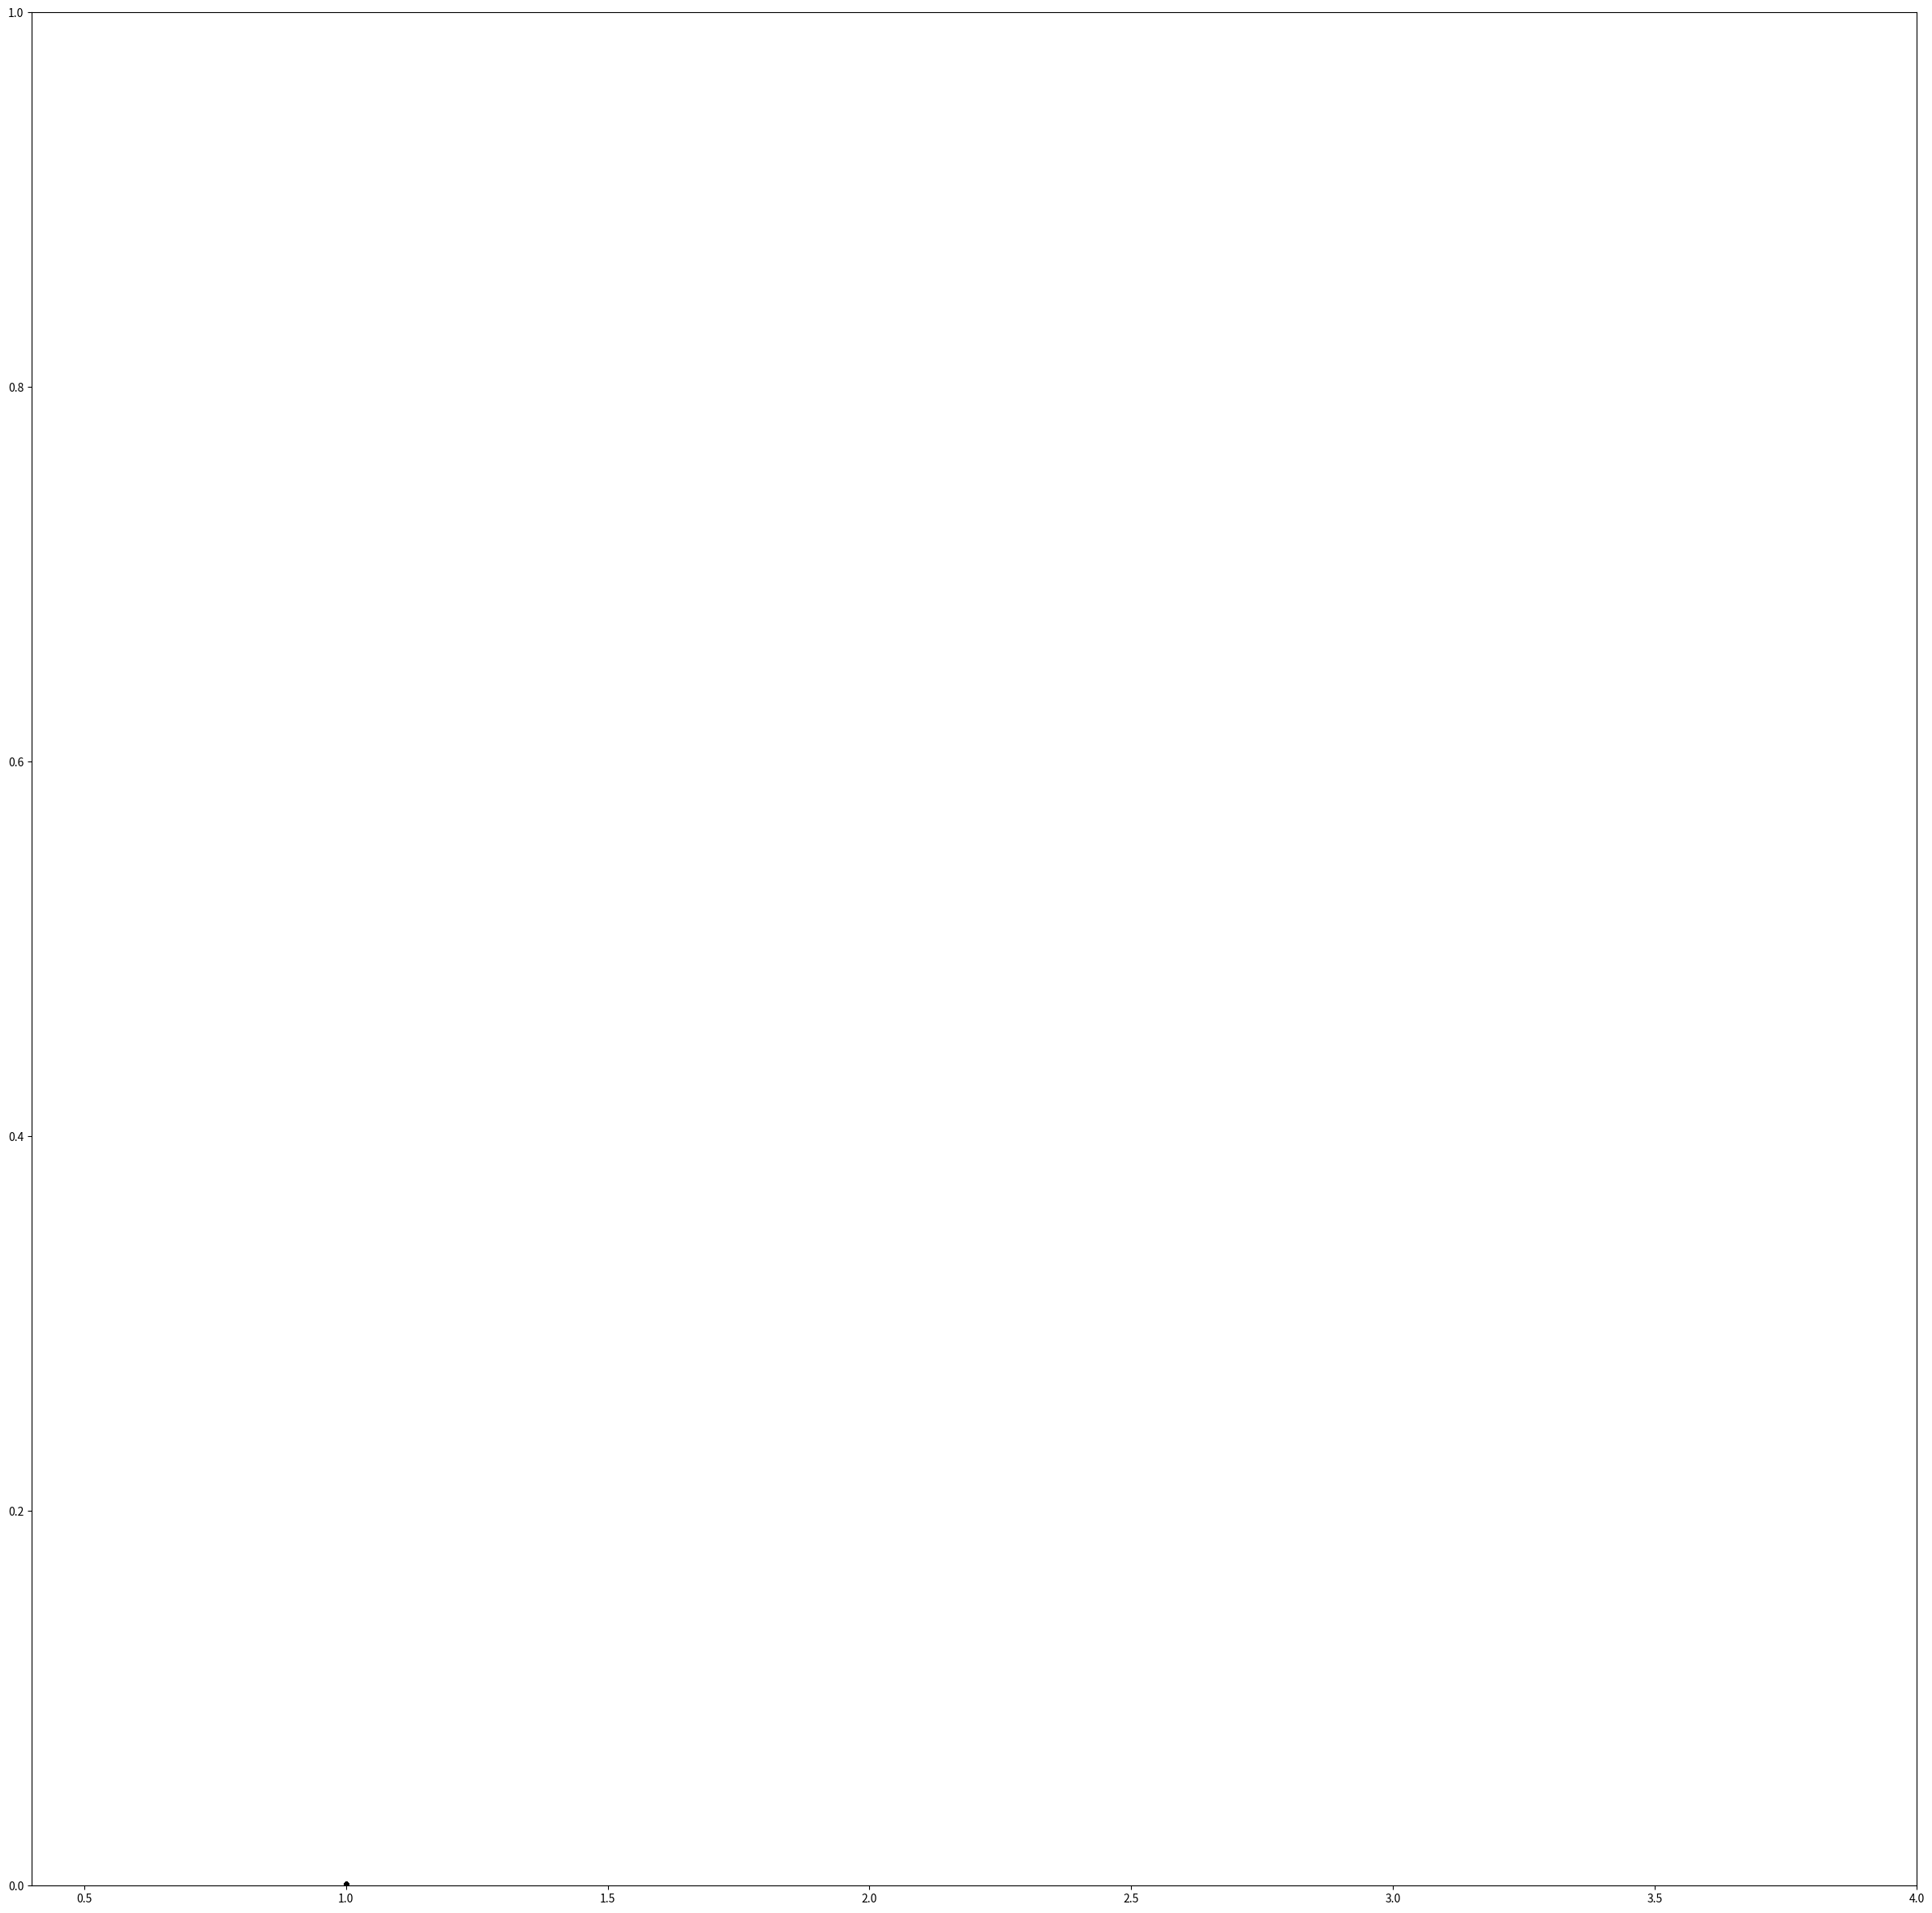

Reproduce this figure in Python. (Note: this script raises an exception after producing the figure.)
# -*- coding: utf-8 -*-
"""
Created on Wed Jul 22 13:37:03 2020

@author: JOSE
"""

#! /usr/bin/python3
from numpy import*
import numpy as np
import matplotlib.pyplot as plt

import warnings
warnings.filterwarnings("ignore") 


def logistic(xn,r):
    
    return r* xn * (1-xn)

 
imagen = plt.figure(figsize=(30,30))
plt.axis([0.4,4,0,1])

lista_equi =[]

i = 0

for r in arange(1,4,0.01):
    lista_vi= []
    x = 0.5
    lista_vi.append(x)
    
    while i < 5000:
       
       x = logistic(lista_vi[i],r)
       lista_vi.append(x) 
       i = i+1
    
    lista_equi.append(lista_vi) 
    plt.plot([r]*4000,lista_vi[1000:5000],'k.')

plt.title("Mapa Logistico")
plt.xlabel('Taza de crecimiento')
plt.ylabel('Poblacion de equilibrio')
plt.show()

